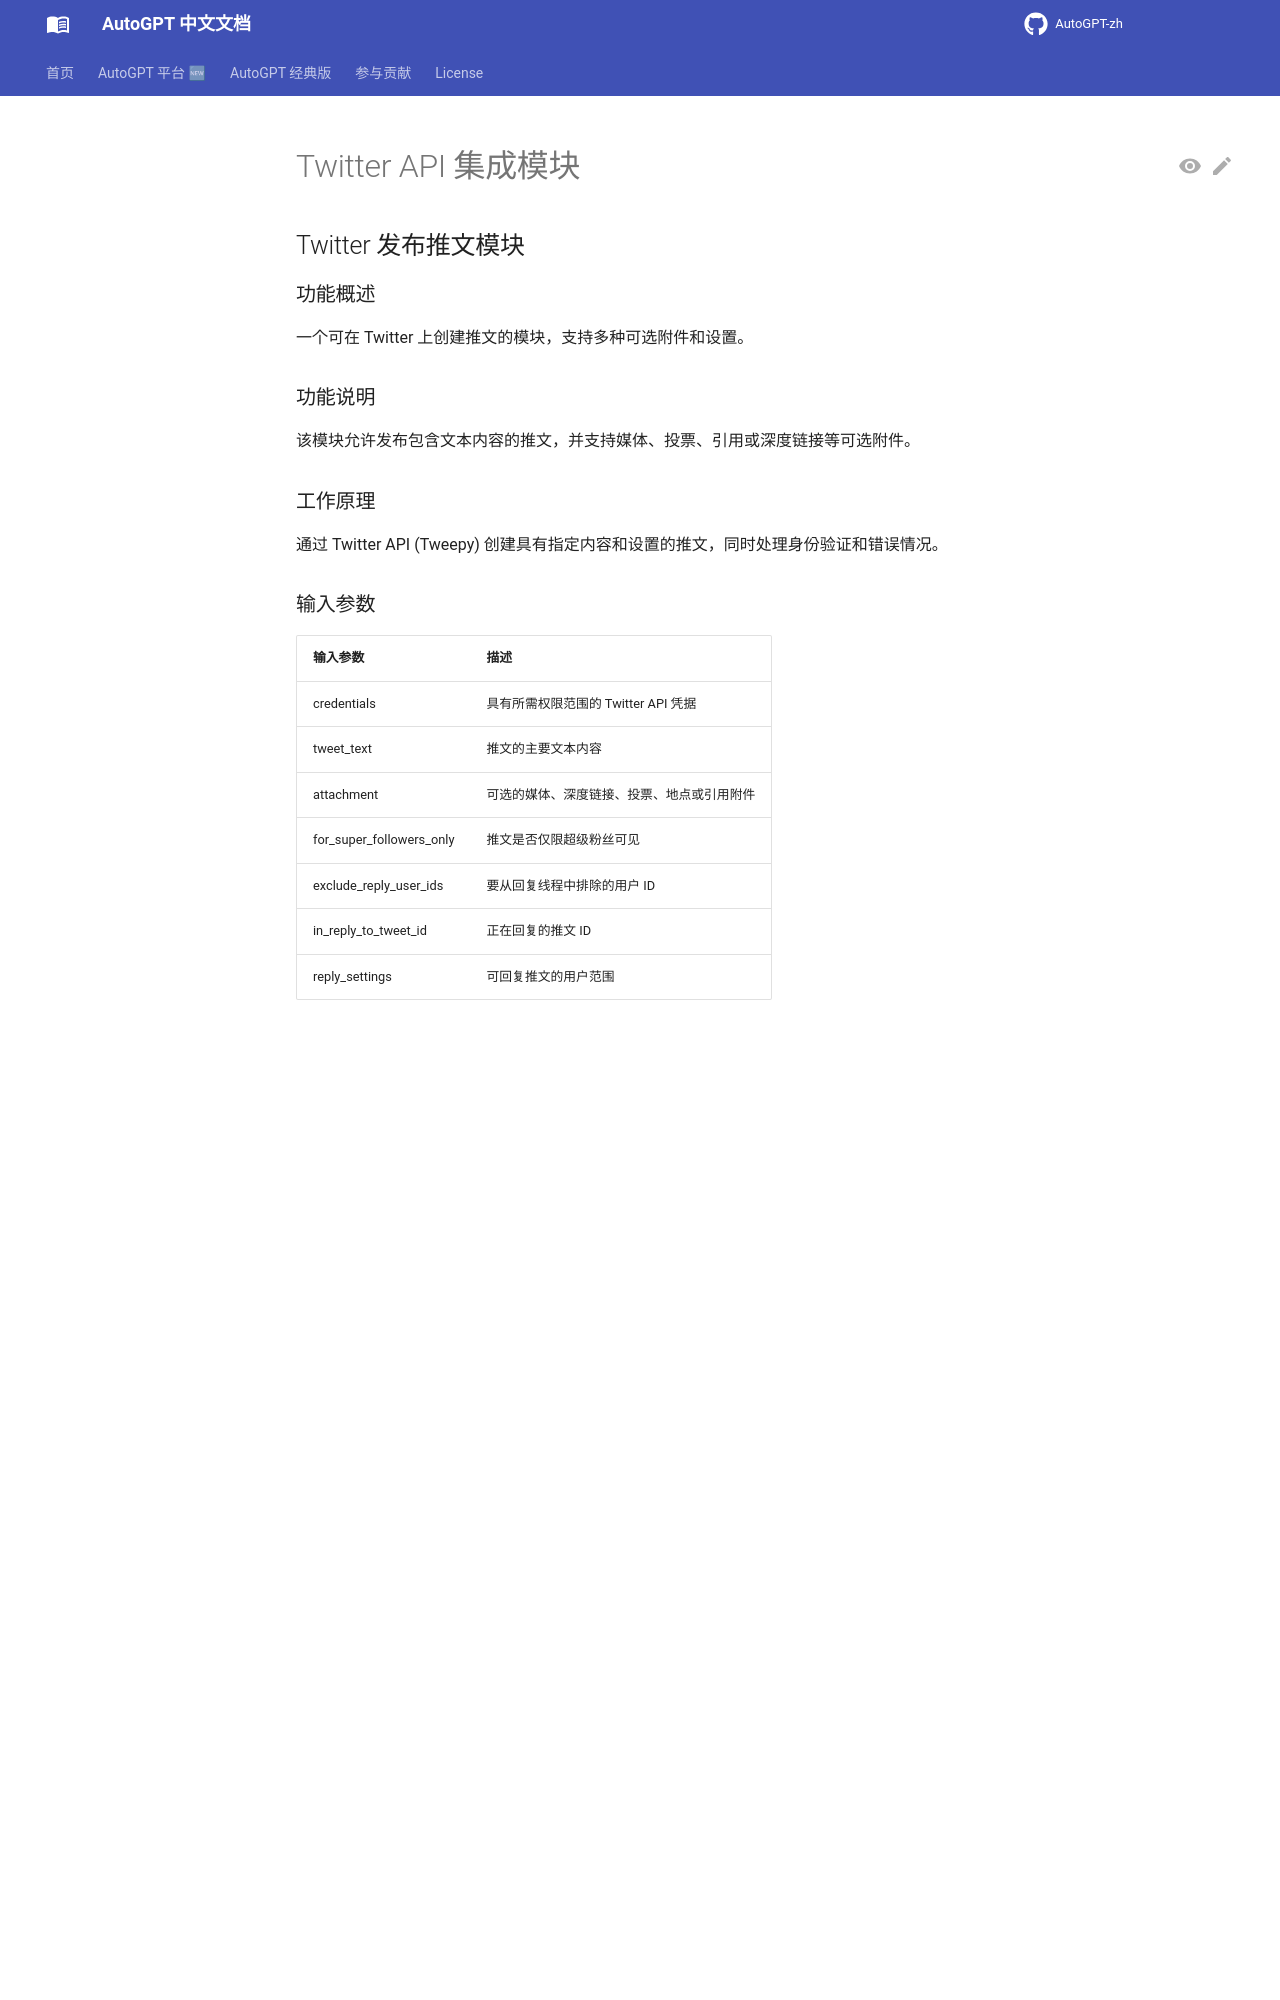

repository: zdocapp/AutoGPT-zh · page: platform/blocks/twitter/twitter/index.html · generator: mkdocs

# Twitter API 集成模块

## Twitter 发布推文模块

### 功能概述

一个可在 Twitter 上创建推文的模块，支持多种可选附件和设置。

### 功能说明

该模块允许发布包含文本内容的推文，并支持媒体、投票、引用或深度链接等可选附件。

### 工作原理

通过 Twitter API (Tweepy) 创建具有指定内容和设置的推文，同时处理身份验证和错误情况。

### 输入参数

| 输入参数 | 描述 |
|-------|-------------|
| credentials | 具有所需权限范围的 Twitter API 凭据 |
| tweet_text | 推文的主要文本内容 |
| attachment | 可选的媒体、深度链接、投票、地点或引用附件 |
| for_super_followers_only | 推文是否仅限超级粉丝可见 |
| exclude_reply_user_ids | 要从回复线程中排除的用户 ID |
| in_reply_to_tweet_id | 正在回复的推文 ID |
| reply_settings | 可回复推文的用户范围 |

### 输出结果

| 输出结果 | 描述 |
|--------|-------------|
| tweet_id | 已创建推文的 ID |
| tweet_url | 查看推文的 URL |
| error | 发布失败时的错误信息 |

### 应用场景

自动化发布包含投票、媒体或引用等丰富内容的推文。

---

## Twitter 删除推文模块

### 功能概述

一个用于删除 Twitter 上指定推文的模块。

### 功能说明

此模块通过推文ID删除现有推文。

### 工作原理

它使用Twitter API（Tweepy）删除指定ID的推文，处理身份验证和错误情况。

### 输入

| 输入 | 描述 |
|-------|-------------|
| credentials | 具有所需作用域的Twitter API凭据 |
| tweet_id | 要删除的推文ID |

### 输出

| 输出 | 描述 |
|--------|-------------|
| success | 删除是否成功 |
| error | 删除失败时的错误信息 |

### 可能的使用场景

自动清理过时或不相关的推文。

---

## Twitter搜索近期推文模块
